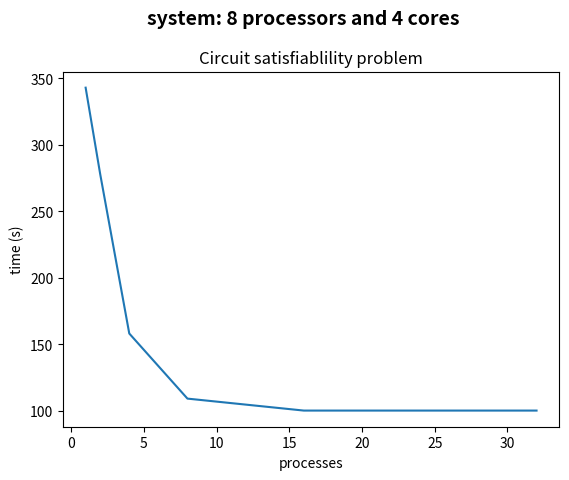

This chart was generated by the following Python code:
from matplotlib import pyplot as plt


processes = [1, 2, 4, 8, 16, 32]
time = [343, 278, 158, 109, 100, 100]


fig = plt.figure()
ax = fig.add_subplot(111)
fig.subplots_adjust(top=0.85)

# Set titles for the figure and the subplot respectively
fig.suptitle('system: 8 processors and 4 cores', fontsize=14, fontweight='bold')
ax.set_title('Circuit satisfiablility problem')

ax.set_xlabel('processes')
ax.set_ylabel('time (s)')

ax.plot(processes, time)

plt.show()